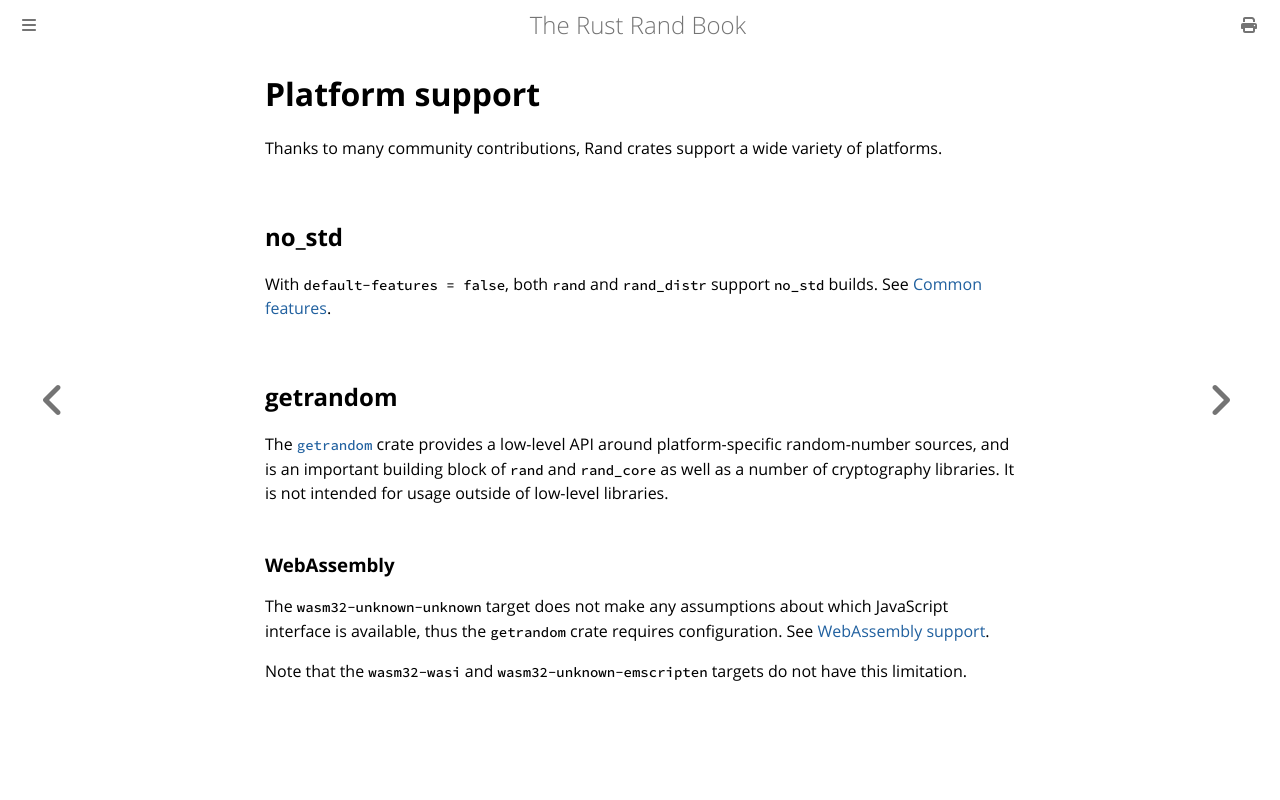

repository: rust-random/book · page: crate-platforms.html · generator: mdbook

# Platform support

Thanks to many community contributions, Rand crates support a wide variety of platforms.

## no_std

With `default-features = false`, both `rand` and `rand_distr` support `no_std` builds. See [Common features](crate-features.html#common-features).

## getrandom

The [`getrandom`] crate provides a low-level API around platform-specific
random-number sources, and is an important building block of `rand` and
`rand_core` as well as a number of cryptography libraries.
It is not intended for usage outside of low-level libraries.

### WebAssembly

The `wasm32-unknown-unknown` target does not make any assumptions about which JavaScript interface is available, thus the `getrandom` crate requires configuration. See [WebAssembly support](https://docs.rs/getrandom/latest/getrandom/#webassembly-support).

Note that the `wasm32-wasi` and `wasm32-unknown-emscripten` targets do not have this limitation.

[`getrandom`]: https://docs.rs/getrandom/
